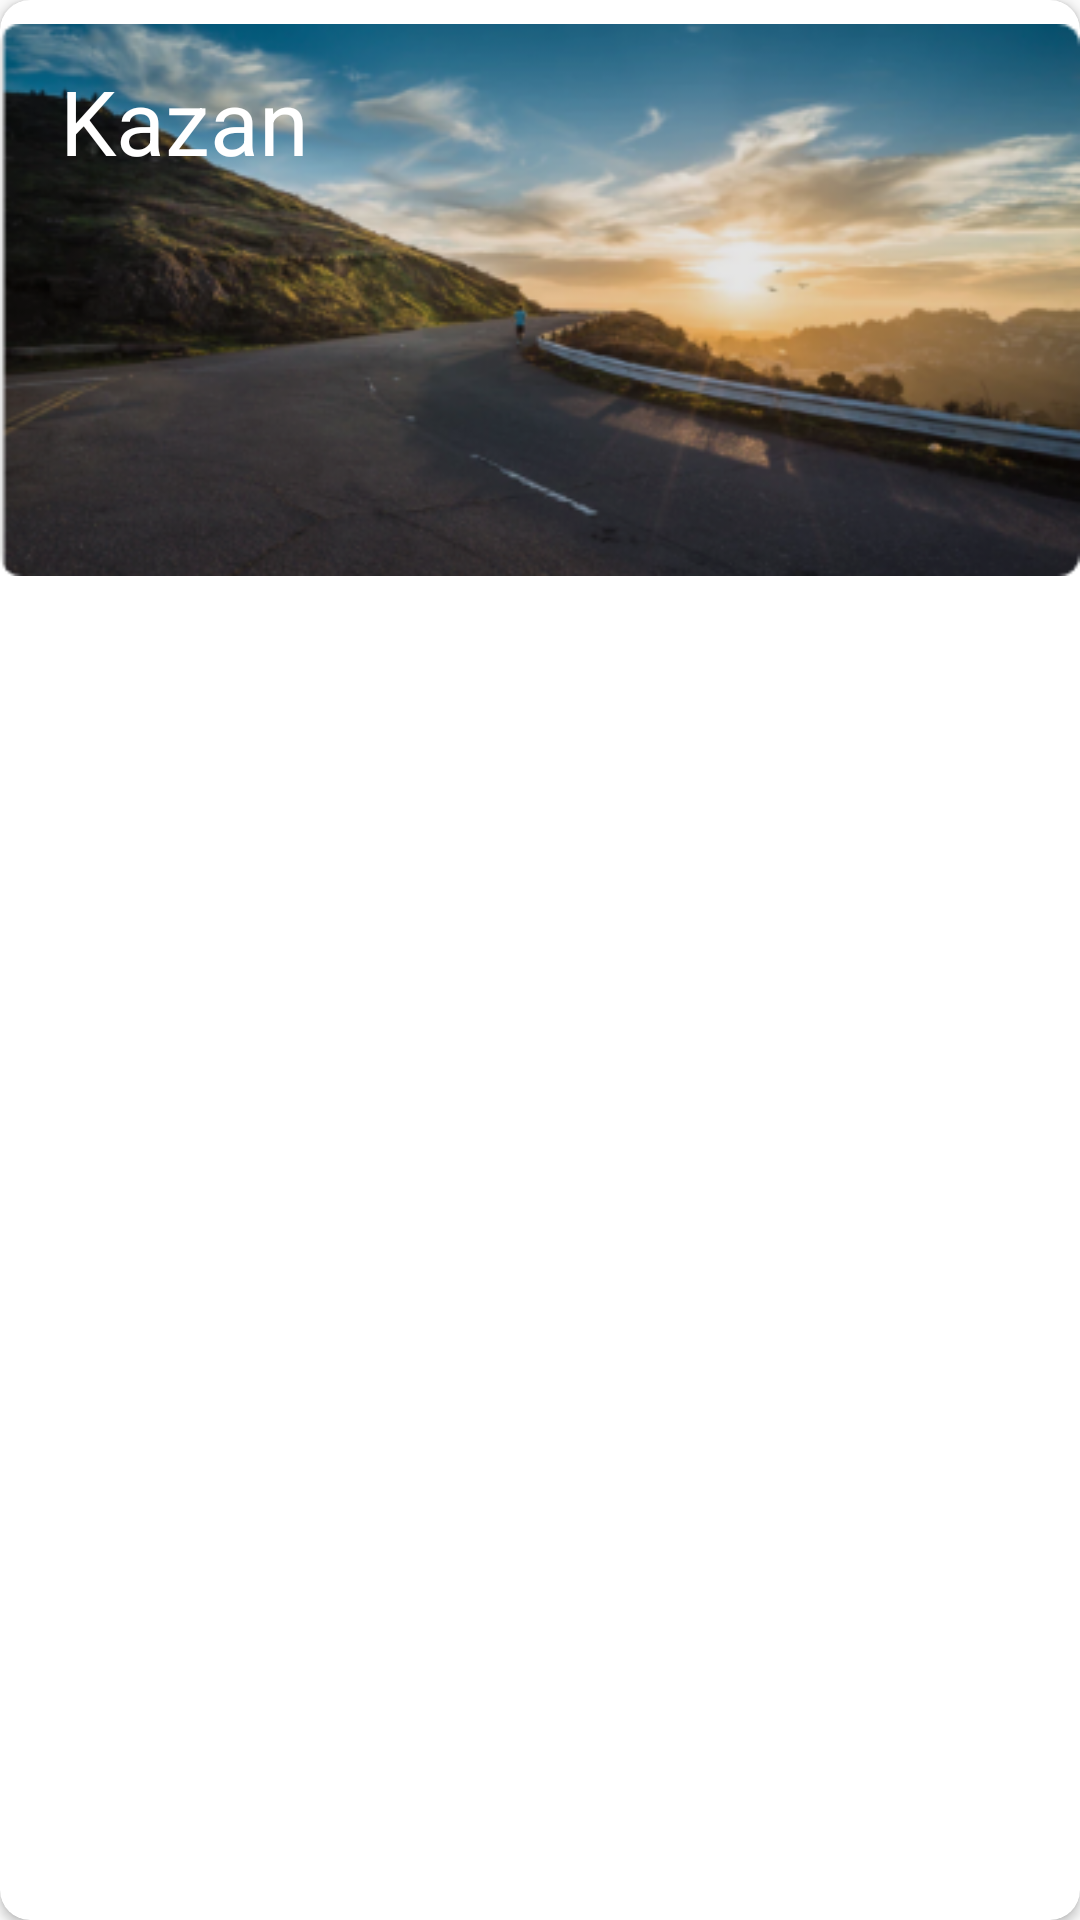

Here is an Android app screen rendered from its layout file. Give the layout XML and the strings, colors and styles it references.
<!-- AndroidManifest.xml: application theme Theme.Hakta_app -->
<!-- res/layout/card_kazan.xml -->
<?xml version="1.0" encoding="utf-8"?>
<androidx.cardview.widget.CardView
    xmlns:android="http://schemas.android.com/apk/res/android"
    android:layout_width="wrap_content"
    android:layout_height="wrap_content"
    xmlns:app="http://schemas.android.com/apk/res-auto"
    app:cardCornerRadius="10dp"
    android:elevation="0dp">

    <ImageView
        android:layout_width="wrap_content"
        android:layout_height="wrap_content"
        android:src="@drawable/kazan" />

    <TextView
        android:layout_width="wrap_content"
        android:layout_height="wrap_content"
        android:text="@string/kazan"
        android:textColor="@color/white"
        android:textSize="30sp"
        android:layout_marginTop="20dp"
        android:layout_marginStart="20dp"/>

    <TextView
        android:layout_width="wrap_content"
        android:layout_height="wrap_content"
        android:layout_marginBottom="20dp"
        android:layout_marginEnd="20dp"
        android:text="00.00.00"
        android:textSize="17sp"
        android:textColor="@color/white"
        android:layout_gravity="bottom|end" />

</androidx.cardview.widget.CardView>
<!-- resources referenced by this layout -->
<resources>
  <color name="white">#FFFFFFFF</color>
  <!-- drawable kazan: png bitmap (drawable, 141389 bytes) -->
  <string name="kazan">Kazan</string>
  <style name="Theme.Hakta_app" parent="Theme.AppCompat.DayNight.NoActionBar">
          
          <item name="colorPrimary">@color/purple_500</item>
          <item name="colorPrimaryVariant">@color/purple_700</item>
          <item name="colorOnPrimary">@color/white</item>
          
          <item name="colorSecondary">@color/teal_200</item>
          <item name="colorSecondaryVariant">@color/teal_700</item>
          <item name="colorOnSecondary">@color/black</item>
          
          <item name="android:statusBarColor" tools:targetApi="l">@color/black</item>
          
          <item name="fontFamily">@font/gotham_pro</item>
      </style>
  <color name="purple_500">#FF6200EE</color>
  <color name="purple_700">#FF3700B3</color>
  <color name="teal_200">#FF03DAC5</color>
  <color name="teal_700">#FF018786</color>
  <color name="black">#FF000000</color>
</resources>
